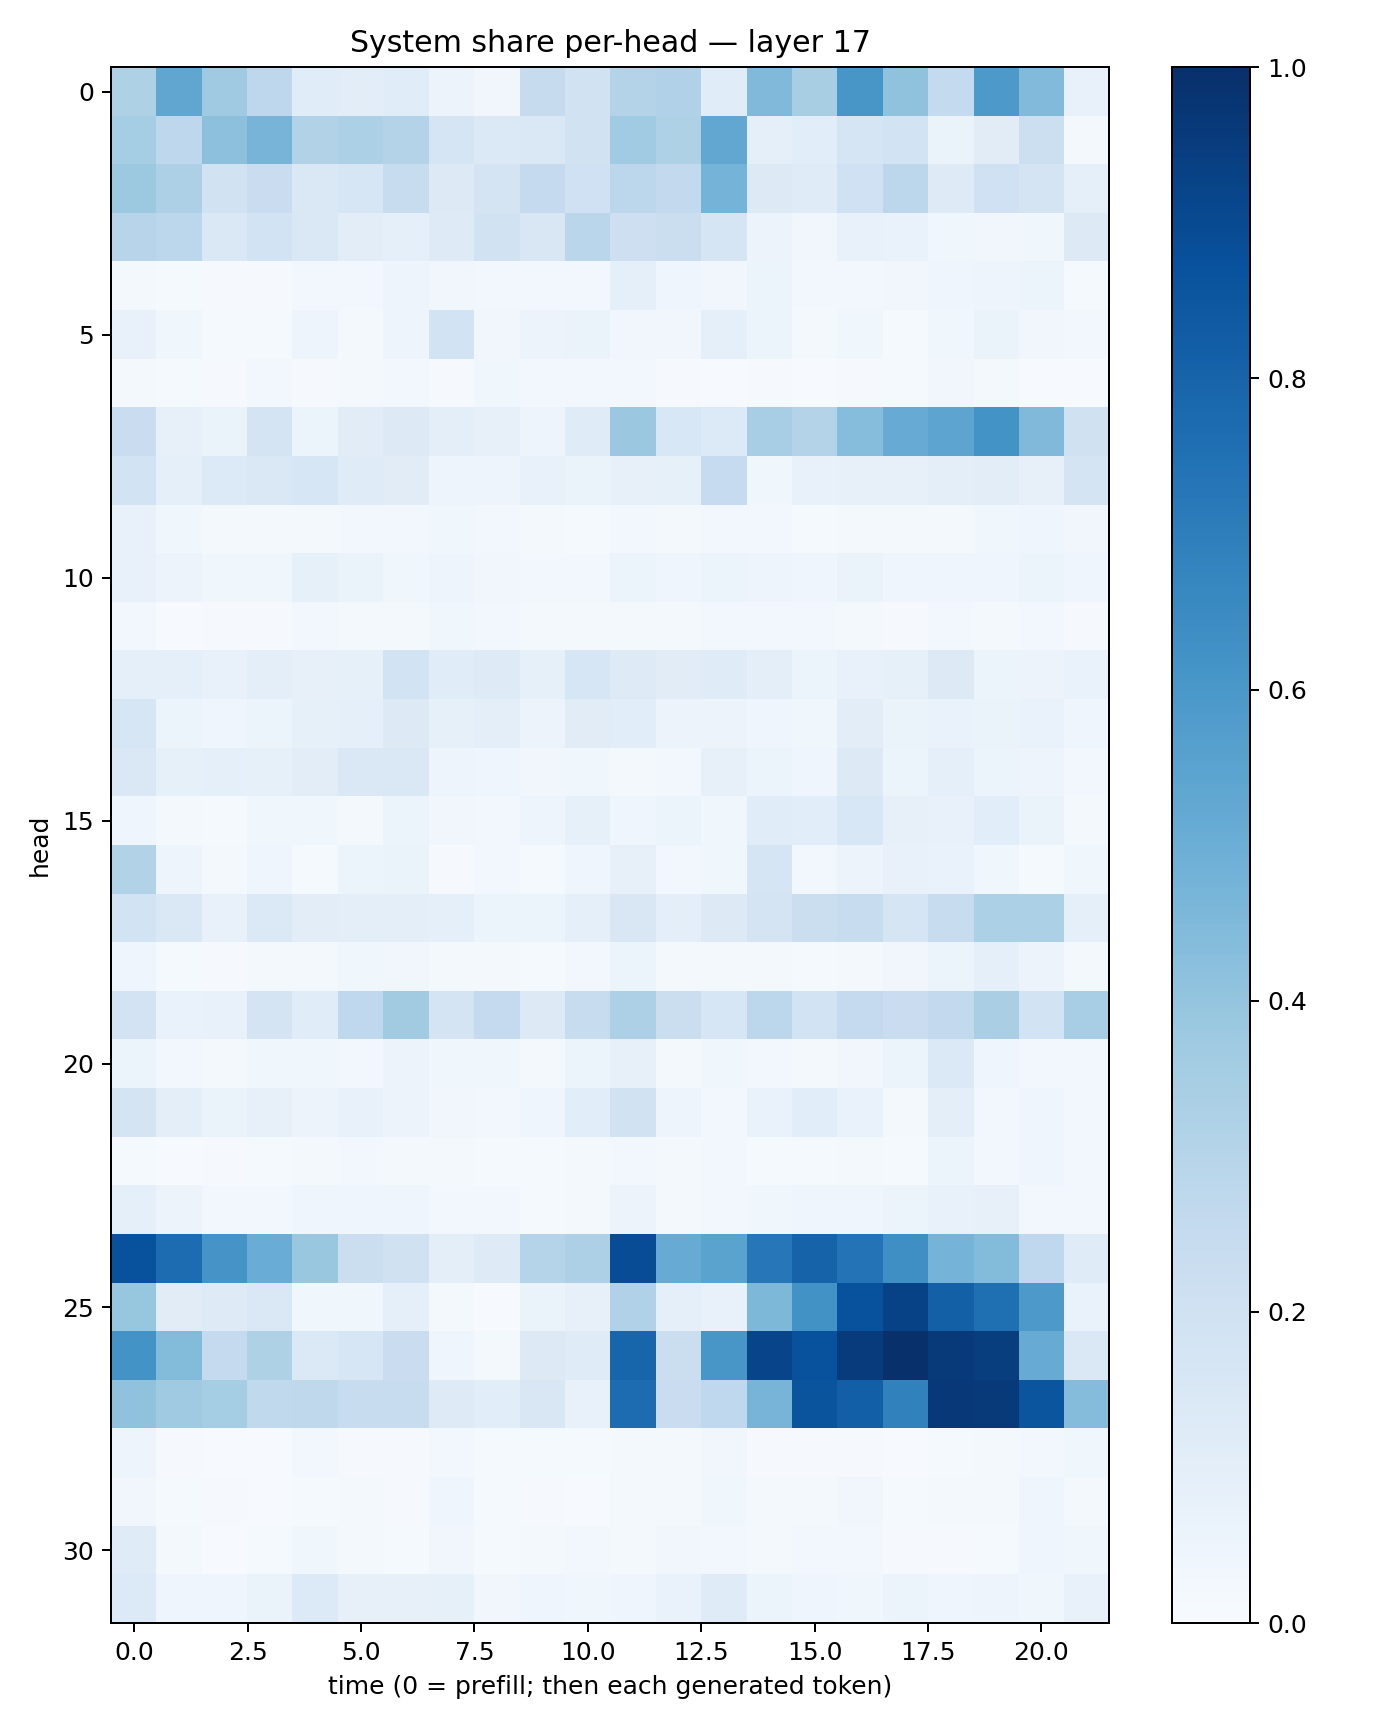

Source data for this figure (header and first rows):
0.32141846, 0.53490657, 0.37029564, 0.27731913, 0.114195295, 0.103621334, 0.11542163, 0.05826123, 0.032681867, 0.24261157, 0.19096495, 0.30776098, 0.31813833, 0.1134697, 0.446676, 0.34242046, 0.6051113, 0.40922204, 0.25649348, 0.5912882, 0.4420111, 0.07620964
0.3554, 0.2743, 0.4142, 0.4722, 0.31, 0.3283, 0.3071, 0.1646, 0.1397, 0.141, 0.1924, 0.3655, 0.3207, 0.5285, 0.0919, 0.1092, 0.1641, 0.1853, 0.06485, 0.1116, 0.2181, 0.0222
0.3758, 0.3258, 0.1921, 0.2271, 0.1472, 0.1591, 0.2361, 0.1292, 0.1795, 0.2523, 0.2001, 0.2797, 0.2589, 0.4734, 0.1265, 0.1177, 0.1994, 0.2792, 0.1245, 0.2007, 0.1758, 0.09083
0.2942, 0.2784, 0.1457, 0.1851, 0.1468, 0.1046, 0.09336, 0.1241, 0.1896, 0.1515, 0.2889, 0.2141, 0.2235, 0.1707, 0.05571, 0.0329, 0.0759, 0.067, 0.0364, 0.03284, 0.03848, 0.127
0.02264, 0.01357, 0.01098, 0.01067, 0.03075, 0.03078, 0.04895, 0.03243, 0.03033, 0.02753, 0.02906, 0.08892, 0.04366, 0.033, 0.05996, 0.03039, 0.0284, 0.03456, 0.04505, 0.04838, 0.05237, 0.01198
0.07333, 0.03534, 0.01266, 0.01447, 0.04956, 0.02013, 0.04688, 0.1874, 0.03449, 0.05577, 0.06515, 0.03271, 0.03343, 0.08888, 0.06198, 0.0185, 0.03738, 0.01245, 0.03625, 0.06381, 0.03494, 0.02546
0.02262, 0.01206, 0.008243, 0.02584, 0.0102, 0.01784, 0.02369, 0.01042, 0.03667, 0.02789, 0.031, 0.02747, 0.01165, 0.004842, 0.01078, 0.005337, 0.01061, 0.01322, 0.03246, 0.01592, 0.004417, 0.007249
0.23, 0.07841, 0.0659, 0.1796, 0.05369, 0.1126, 0.1323, 0.09694, 0.0783, 0.04849, 0.1173, 0.3808, 0.1544, 0.1363, 0.3463, 0.3065, 0.4336, 0.5096, 0.5425, 0.6175, 0.4489, 0.1987
0.184, 0.08652, 0.1364, 0.1416, 0.161, 0.1192, 0.1111, 0.04705, 0.04916, 0.0778, 0.0626, 0.08052, 0.08235, 0.2484, 0.03548, 0.07183, 0.08125, 0.08167, 0.09807, 0.1033, 0.07883, 0.1743
0.0724, 0.03655, 0.01842, 0.02185, 0.02035, 0.02582, 0.03064, 0.03521, 0.0249, 0.01816, 0.01516, 0.03123, 0.01745, 0.02496, 0.02622, 0.01472, 0.02041, 0.02259, 0.01797, 0.03813, 0.04255, 0.03161
0.07688, 0.05728, 0.03881, 0.03759, 0.08301, 0.06492, 0.03877, 0.05071, 0.0327, 0.02728, 0.02813, 0.05453, 0.04087, 0.0529, 0.04935, 0.04441, 0.06487, 0.04139, 0.04263, 0.0435, 0.05334, 0.0421
0.02709, 0.007324, 0.009895, 0.009426, 0.0247, 0.01957, 0.02109, 0.03732, 0.02693, 0.02032, 0.01937, 0.02274, 0.02064, 0.02524, 0.02607, 0.02389, 0.01585, 0.01148, 0.02521, 0.02279, 0.02801, 0.01074
0.09282, 0.09288, 0.07439, 0.09835, 0.0814, 0.08255, 0.1871, 0.1141, 0.1249, 0.08339, 0.1632, 0.1233, 0.1107, 0.1203, 0.1007, 0.05143, 0.0781, 0.08392, 0.1309, 0.05994, 0.05829, 0.06949
0.1577, 0.05885, 0.04515, 0.0611, 0.08211, 0.08711, 0.128, 0.08265, 0.09809, 0.05815, 0.1102, 0.1071, 0.05758, 0.0576, 0.04331, 0.03904, 0.1034, 0.06407, 0.06799, 0.06366, 0.06979, 0.03906
0.1441, 0.08233, 0.09103, 0.08515, 0.1045, 0.1415, 0.1478, 0.0504, 0.04104, 0.03264, 0.03791, 0.0202, 0.029, 0.0784, 0.05276, 0.04451, 0.1294, 0.05401, 0.08893, 0.05247, 0.05065, 0.0239
0.04175, 0.01793, 0.01372, 0.03576, 0.03643, 0.01826, 0.05383, 0.03293, 0.02672, 0.04846, 0.08291, 0.04433, 0.05124, 0.03795, 0.1136, 0.1081, 0.1542, 0.0808, 0.07517, 0.1088, 0.06574, 0.01628
0.3148, 0.04816, 0.02095, 0.04387, 0.01495, 0.06077, 0.06255, 0.01041, 0.02571, 0.01359, 0.0434, 0.08174, 0.02665, 0.03568, 0.1706, 0.02791, 0.05824, 0.07124, 0.06752, 0.0363, 0.01551, 0.03882
0.1867, 0.1441, 0.07273, 0.1398, 0.1044, 0.09583, 0.09601, 0.08877, 0.05914, 0.05374, 0.08842, 0.1493, 0.09458, 0.1314, 0.177, 0.223, 0.242, 0.1682, 0.2408, 0.3286, 0.33, 0.08644
0.04493, 0.01375, 0.009537, 0.01589, 0.02078, 0.03589, 0.03273, 0.01883, 0.01688, 0.01282, 0.02396, 0.05404, 0.01845, 0.02155, 0.01577, 0.01332, 0.01954, 0.03439, 0.061, 0.08814, 0.05526, 0.02197
0.1824, 0.06863, 0.07416, 0.179, 0.1153, 0.2682, 0.3626, 0.175, 0.2503, 0.1318, 0.2404, 0.3252, 0.2203, 0.1629, 0.2797, 0.1853, 0.2515, 0.2276, 0.2604, 0.3382, 0.1862, 0.3465
0.05959, 0.0249, 0.01865, 0.03816, 0.03831, 0.03111, 0.05684, 0.03781, 0.03895, 0.02022, 0.05278, 0.07894, 0.02324, 0.03666, 0.02565, 0.01999, 0.03308, 0.05246, 0.1372, 0.04287, 0.02613, 0.02719
0.1749, 0.1004, 0.06618, 0.07933, 0.05794, 0.07207, 0.05696, 0.03358, 0.0286, 0.04218, 0.1079, 0.1919, 0.04731, 0.02953, 0.06894, 0.1056, 0.0701, 0.01646, 0.094, 0.02515, 0.04454, 0.0312
0.01283, 0.006421, 0.01004, 0.01245, 0.0207, 0.02744, 0.01689, 0.01886, 0.0119, 0.01287, 0.02082, 0.02606, 0.01677, 0.02855, 0.01204, 0.01184, 0.01959, 0.01295, 0.06241, 0.02479, 0.04407, 0.02364
0.08707, 0.05543, 0.02864, 0.02374, 0.04655, 0.04235, 0.042, 0.02673, 0.02415, 0.01381, 0.02094, 0.05723, 0.01764, 0.02875, 0.03735, 0.04014, 0.04282, 0.05125, 0.0744, 0.0788, 0.03014, 0.03103
0.8737, 0.7658, 0.6106, 0.5071, 0.3858, 0.2258, 0.1962, 0.09888, 0.1234, 0.2989, 0.3256, 0.8879, 0.5089, 0.5506, 0.7256, 0.803, 0.739, 0.6334, 0.4753, 0.4397, 0.2669, 0.1176
0.3939, 0.1127, 0.1217, 0.1462, 0.0383, 0.03739, 0.08982, 0.02058, 0.006835, 0.0662, 0.08152, 0.317, 0.08741, 0.07289, 0.4554, 0.6236, 0.8749, 0.9278, 0.8126, 0.7574, 0.5907, 0.06945
0.6184, 0.4387, 0.2528, 0.3213, 0.1386, 0.1584, 0.2267, 0.04539, 0.02163, 0.1263, 0.1182, 0.7968, 0.2237, 0.6025, 0.9184, 0.8733, 0.9536, 0.996, 0.9585, 0.9481, 0.5082, 0.1478
0.4065, 0.3708, 0.3522, 0.2633, 0.2722, 0.2344, 0.235, 0.1236, 0.1069, 0.1506, 0.07532, 0.769, 0.2295, 0.2694, 0.4702, 0.8607, 0.8172, 0.6865, 0.9658, 0.958, 0.8576, 0.4367
0.04846, 0.007927, 0.006839, 0.00593, 0.02449, 0.009671, 0.00914, 0.02469, 0.01175, 0.01552, 0.01455, 0.01719, 0.02081, 0.03303, 0.01055, 0.008548, 0.009465, 0.005864, 0.01454, 0.01658, 0.02897, 0.03778
0.03264, 0.01207, 0.01012, 0.007772, 0.01362, 0.01885, 0.007835, 0.04011, 0.01177, 0.01082, 0.007528, 0.01868, 0.01967, 0.03834, 0.01939, 0.01821, 0.03223, 0.01487, 0.01616, 0.023, 0.04319, 0.02157
0.1187, 0.01704, 0.007438, 0.01194, 0.03635, 0.02248, 0.01307, 0.03134, 0.0121, 0.01677, 0.02565, 0.02195, 0.03313, 0.02481, 0.01747, 0.031, 0.02609, 0.009696, 0.01001, 0.01211, 0.04477, 0.03532
0.1346, 0.04665, 0.04009, 0.0632, 0.1367, 0.08149, 0.08086, 0.08535, 0.0342, 0.0395, 0.03564, 0.04253, 0.06742, 0.1176, 0.0614, 0.03968, 0.03816, 0.05366, 0.0464, 0.05014, 0.03876, 0.073
